Labelled photos from "dataset", an image-classification folder in ussamasaeed/Chest_X_Ray_Disease_Classification. The possible labels are: cardiomegaly, effusion, infiltrate, mass, nodule, pneumonia, pneumothorax.

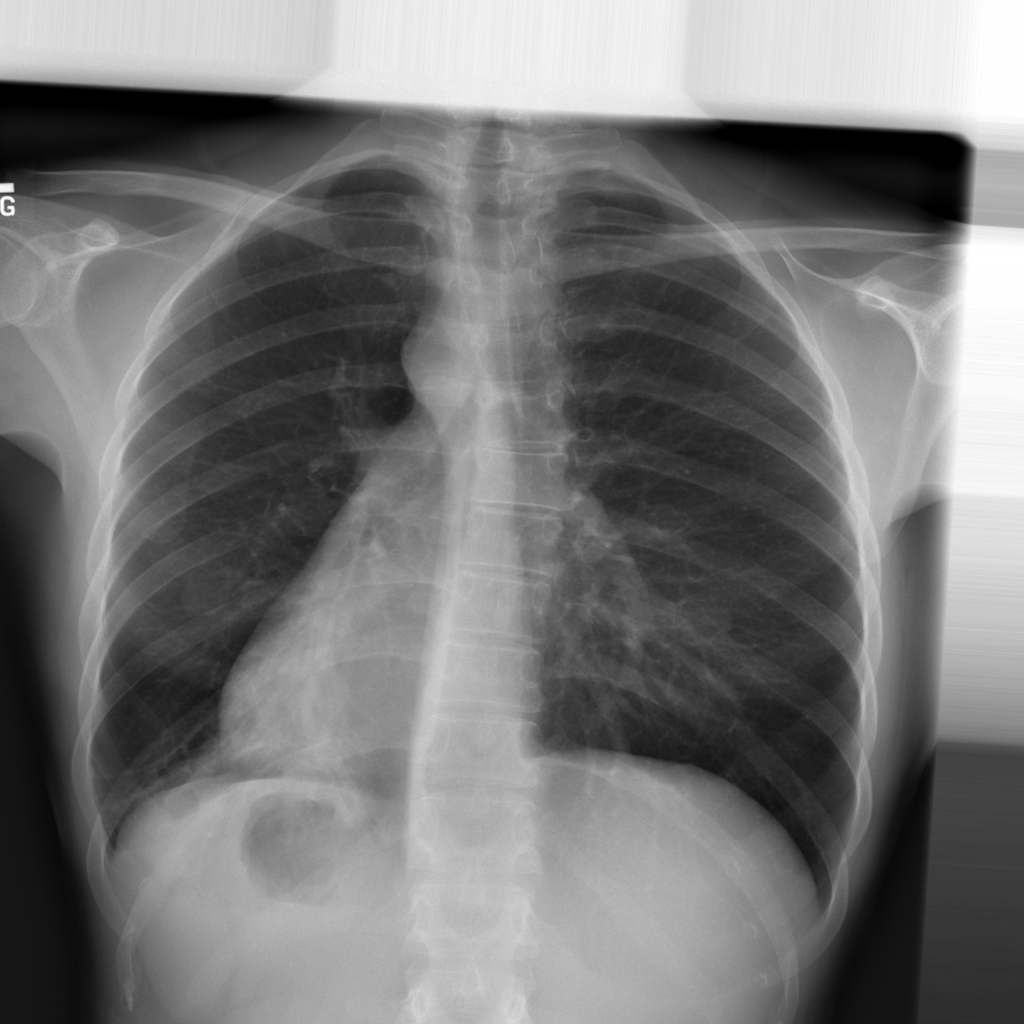
Label: pneumonia

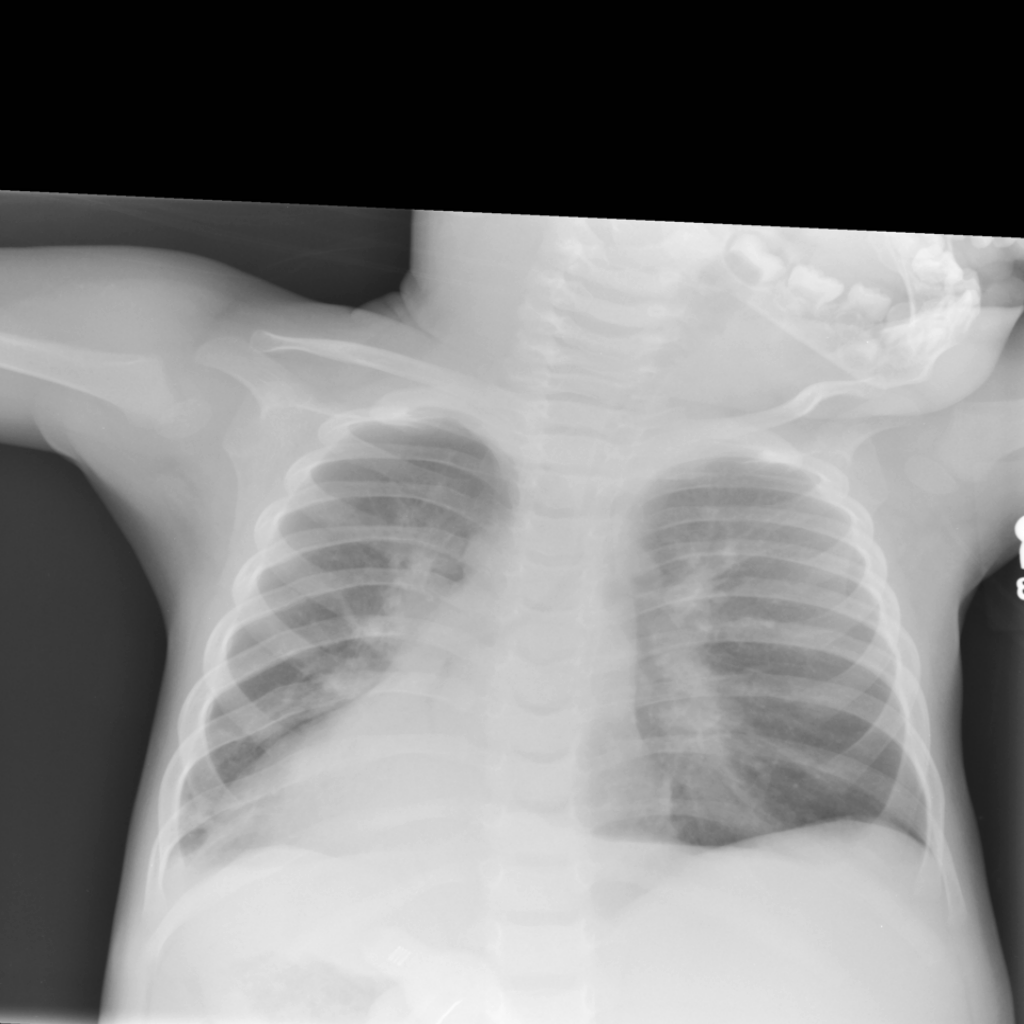
Label: infiltrate

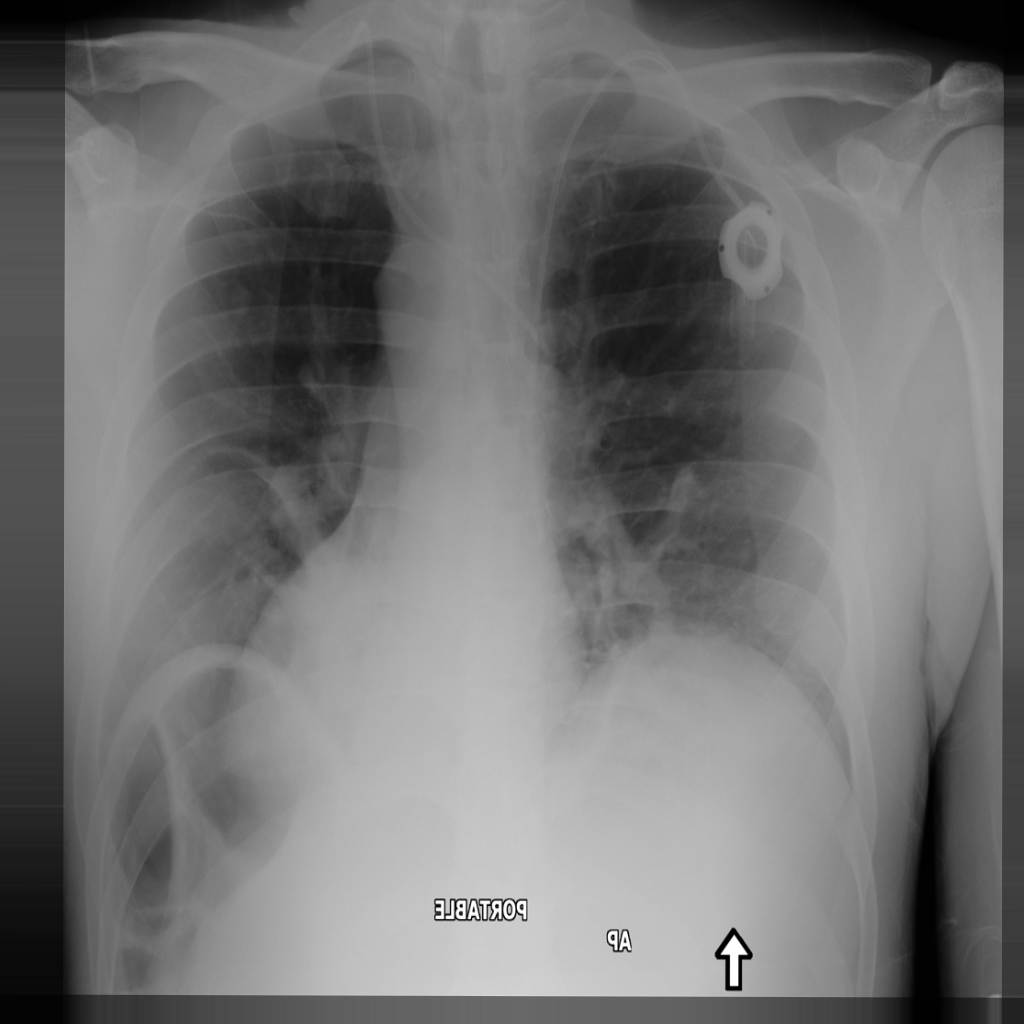
Label: nodule

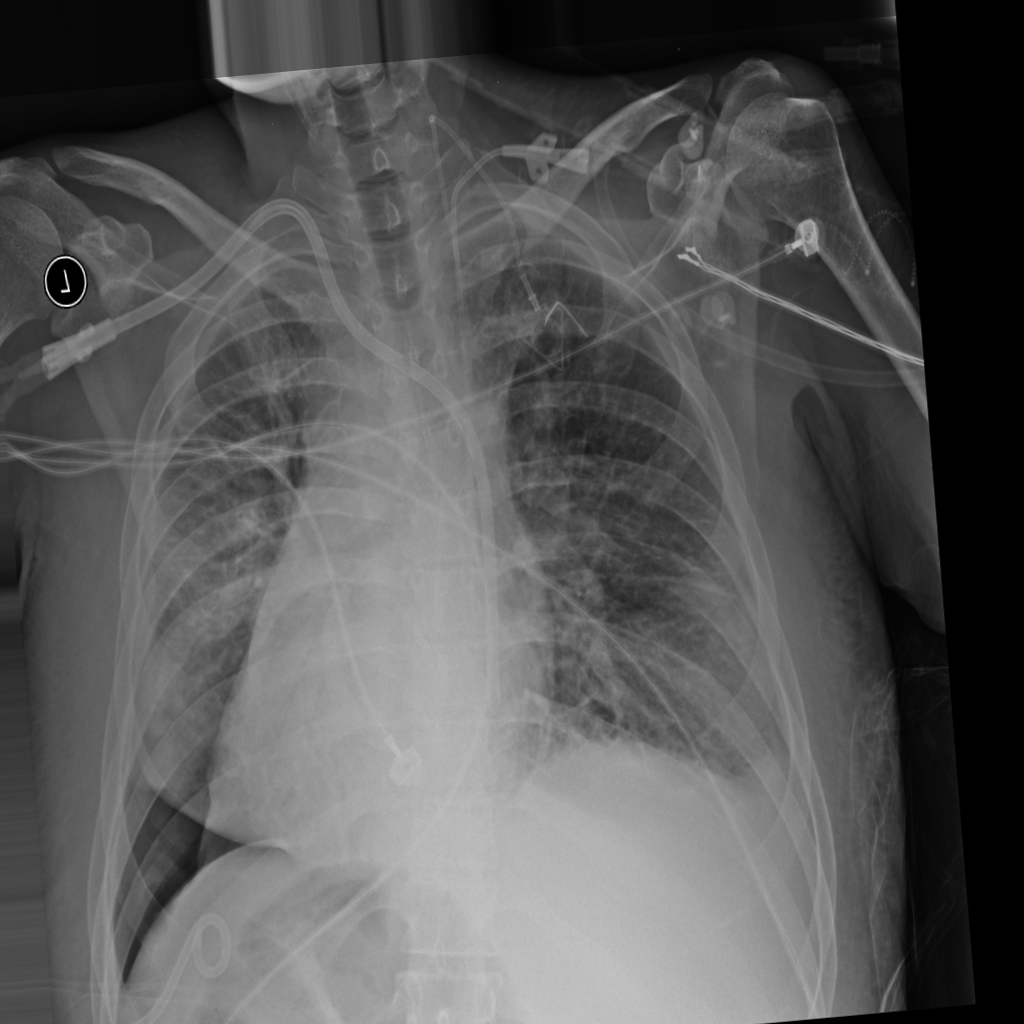
Label: pneumothorax

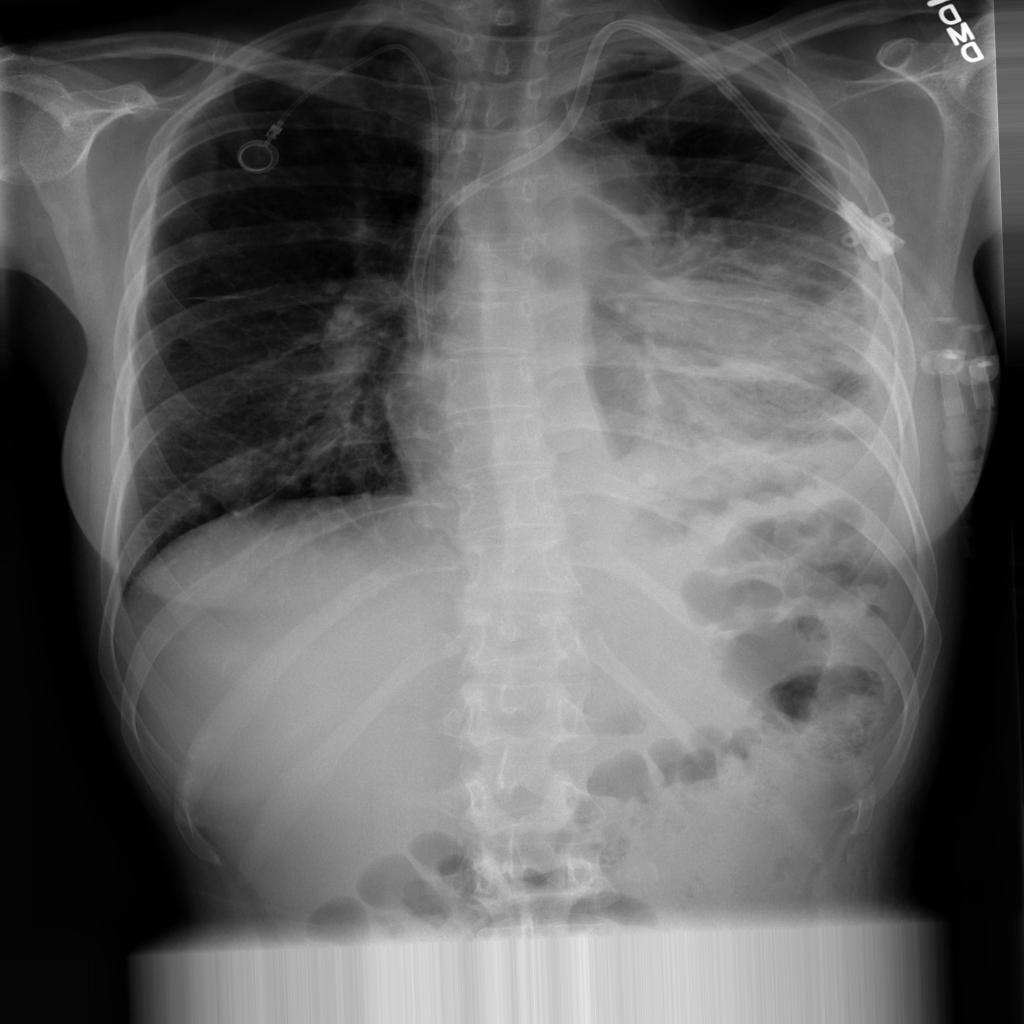
Label: effusion

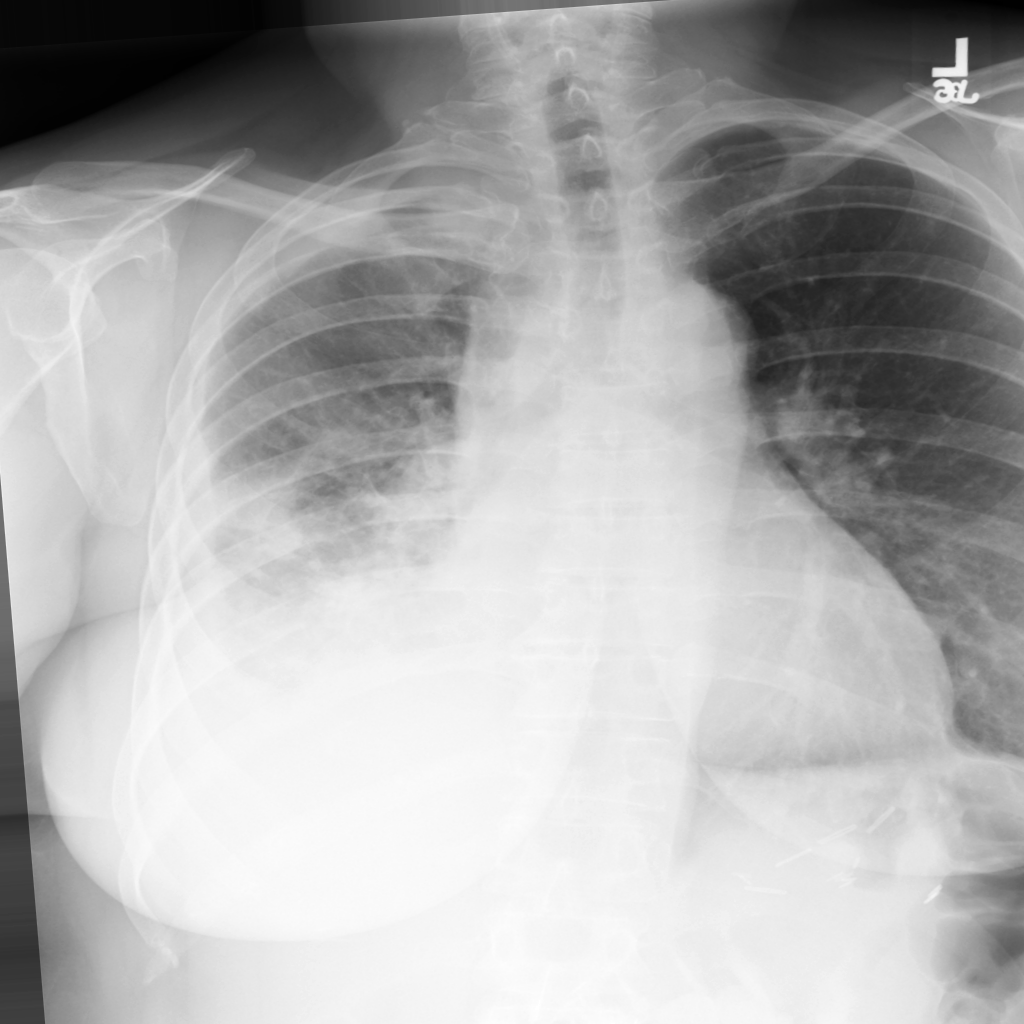
Label: mass
